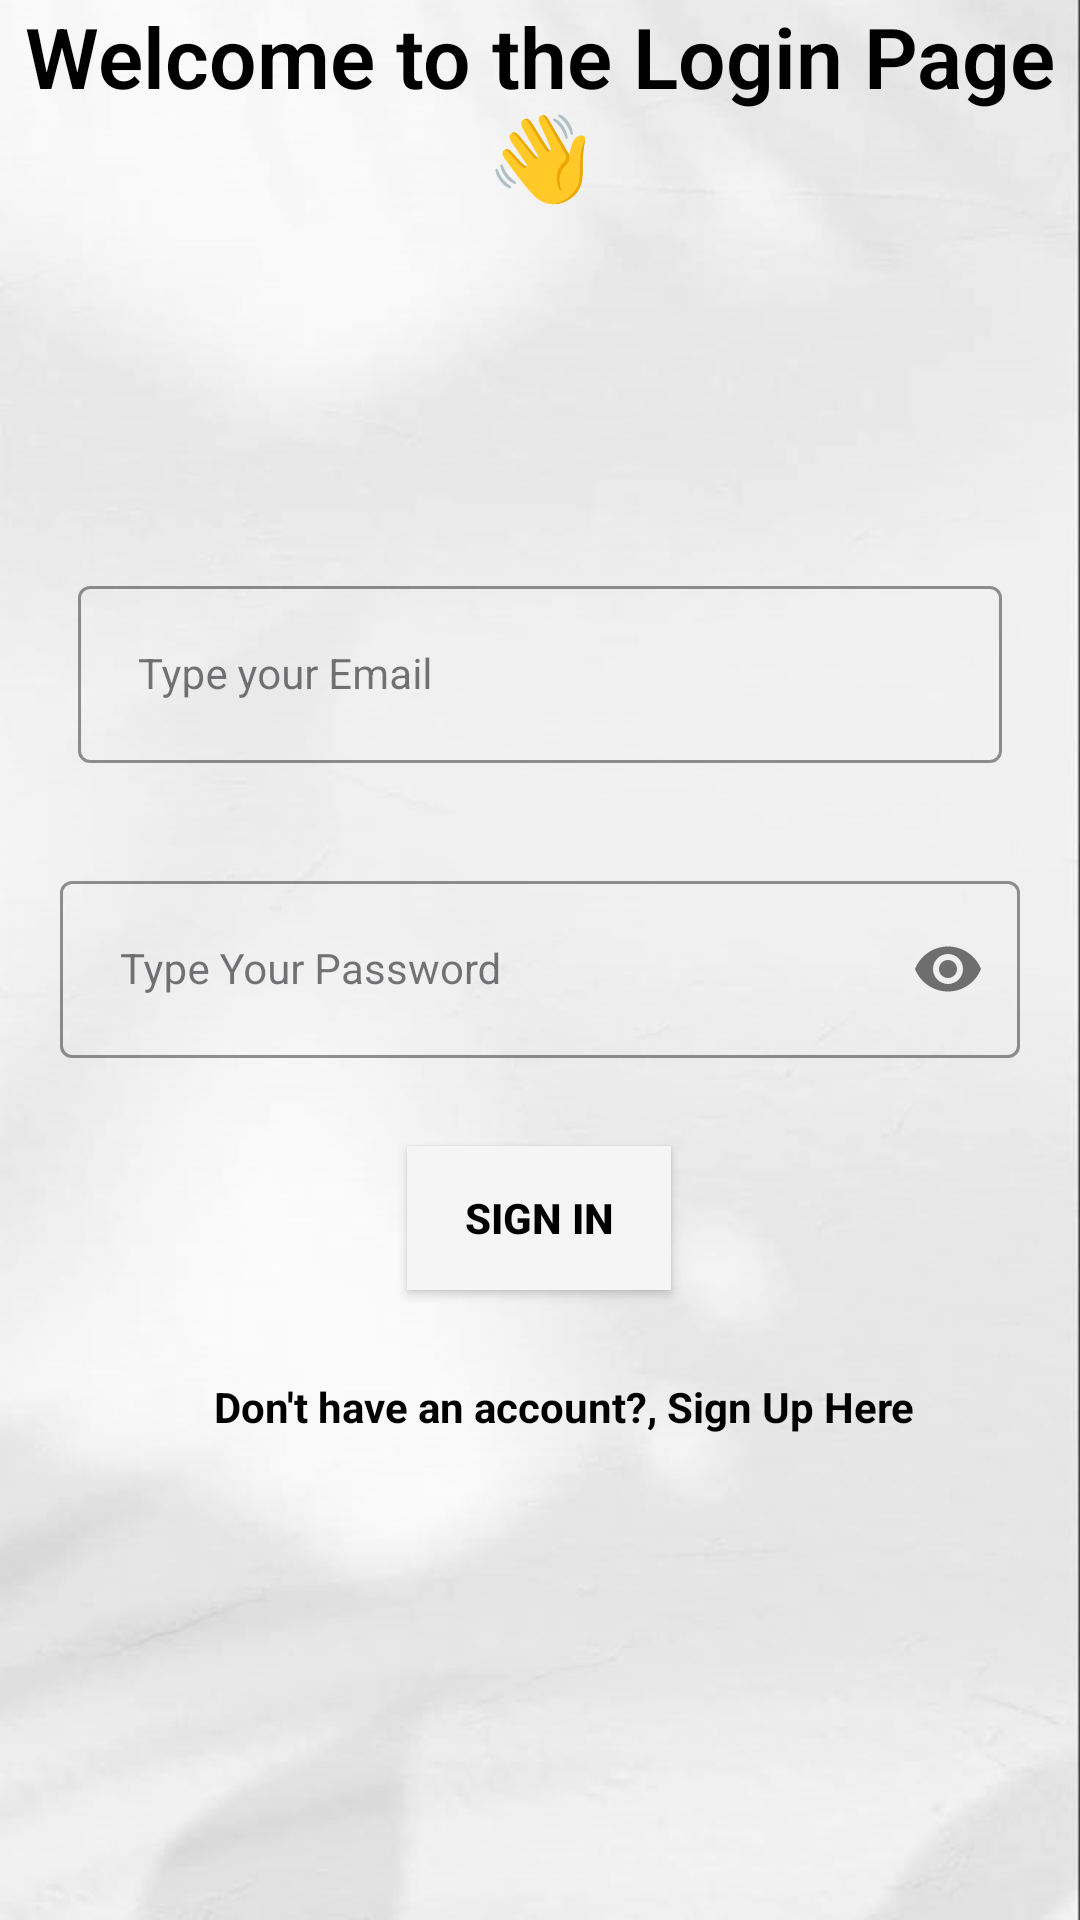

The Android layout XML behind this screen, and the referenced resources:
<!-- AndroidManifest.xml: application theme Theme.LoginAndSignUp -->
<!-- res/layout/activity_sign_in.xml -->
<?xml version="1.0" encoding="utf-8"?>
<androidx.constraintlayout.widget.ConstraintLayout xmlns:android="http://schemas.android.com/apk/res/android"
    xmlns:app="http://schemas.android.com/apk/res-auto"
    xmlns:tools="http://schemas.android.com/tools"
    android:layout_width="match_parent"
    android:layout_height="match_parent"
    android:background="@drawable/back"
    tools:context=".Activity.SignInActivity">


    

    <com.google.android.material.textview.MaterialTextView
        android:id="@+id/headerTextView"
        android:layout_width="match_parent"
        android:layout_height="wrap_content"
        android:fontFamily="sans-serif-light"
        android:gravity="center"
        android:text="Welcome to the Login Page👋"
        android:textAllCaps="false"
        android:textColor="@color/black"
        android:textSize="28sp"
        android:textStyle="bold"
        app:layout_constraintEnd_toEndOf="parent"
        app:layout_constraintHorizontal_bias="0.0"
        app:layout_constraintStart_toStartOf="parent"
        tools:ignore="MissingConstraints"
        tools:layout_editor_absoluteY="110dp" />

    <com.google.android.material.textfield.TextInputLayout
        android:id="@+id/emailLayout"
        style="@style/LoginTextInputOuterFieldStyle"
        android:layout_width="match_parent"
        android:layout_height="wrap_content"
        android:layout_marginHorizontal="16dp"
        android:layout_marginTop="190dp"
        app:boxStrokeColor="@color/white"
        app:hintTextColor="@color/white"
        app:layout_constraintEnd_toEndOf="parent"
        app:layout_constraintHorizontal_bias="0.5"
        app:layout_constraintStart_toStartOf="parent"
        app:layout_constraintTop_toTopOf="parent">

        <com.google.android.material.textfield.TextInputEditText
            android:id="@+id/emailEt"
            style="@style/LoginTextInputInnerFieldStyle"
            android:layout_width="match_parent"
            android:layout_height="wrap_content"
            android:layout_margin="10dp"
            android:layout_marginHorizontal="10dp"
            android:layout_marginTop="5dp"
            android:hint="Type your Email"
            android:inputType="textEmailAddress"
            android:padding="20dp"
            android:textColorHint="@color/white"
            app:boxStrokeColor="@color/white"
            app:hintTextColor="@color/white" />
    </com.google.android.material.textfield.TextInputLayout>

    <com.google.android.material.textfield.TextInputLayout
        android:id="@+id/passwordLayout"
        style="@style/LoginTextInputOuterFieldStyle"
        android:layout_width="match_parent"
        android:layout_height="wrap_content"
        android:layout_marginHorizontal="10dp"
        android:layout_marginTop="24dp"
        app:boxStrokeColor="@color/white"
        app:hintTextColor="@color/white"
        app:layout_constraintEnd_toEndOf="parent"
        app:layout_constraintHorizontal_bias="0.5"
        app:layout_constraintStart_toStartOf="parent"
        app:layout_constraintTop_toBottomOf="@id/emailLayout"
        app:passwordToggleEnabled="true">

        <com.google.android.material.textfield.TextInputEditText
            android:id="@+id/passET"
            style="@style/LoginTextInputInnerFieldStyle"
            android:layout_width="match_parent"
            android:layout_height="wrap_content"
            android:layout_margin="10dp"
            android:layout_marginHorizontal="10dp"
            android:layout_marginTop="20dp"
            android:hint="Type Your Password"
            android:inputType="textPassword"
            android:padding="20dp"
            android:textColorHint="@color/white"
            app:boxStrokeColor="@color/white"
            app:hintTextColor="@color/white"
            tools:ignore="MissingConstraints" />
    </com.google.android.material.textfield.TextInputLayout>

    <androidx.appcompat.widget.AppCompatButton
        android:id="@+id/button"
        centerhorizontal="true"
        android:layout_width="wrap_content"
        android:layout_height="wrap_content"
        android:layout_marginHorizontal="16dp"
        android:background="@color/backgroundColor"
        android:text="Sign In"
        android:textColor="@color/black"
        android:textStyle="bold"
        app:layout_constraintBottom_toBottomOf="parent"
        app:layout_constraintEnd_toEndOf="parent"
        app:layout_constraintHorizontal_bias="0.498"
        app:layout_constraintStart_toStartOf="parent"
        app:layout_constraintTop_toBottomOf="@+id/passwordLayout"
        app:layout_constraintVertical_bias="0.084" />

    <com.google.android.material.textview.MaterialTextView
        android:id="@+id/nonExist"
        android:layout_width="wrap_content"
        android:layout_height="wrap_content"
        android:text="Don't have an account?, Sign Up Here"
        android:textColor="@color/black"
        android:textStyle="bold"
        app:layout_constraintBottom_toBottomOf="parent"
        app:layout_constraintEnd_toEndOf="parent"
        app:layout_constraintHorizontal_bias="0.565"
        app:layout_constraintStart_toStartOf="parent"
        app:layout_constraintTop_toBottomOf="@+id/button"
        app:layout_constraintVertical_bias="0.154" />

</androidx.constraintlayout.widget.ConstraintLayout>
<!-- resources referenced by this layout -->
<resources>
  <color name="backgroundColor">#F5F5F5</color>
  <color name="black">#FF000000</color>
  <color name="white">#FFFFFFFF</color>
  <!-- drawable back: jpg bitmap (drawable, 29801 bytes) -->
  <style name="LoginTextInputInnerFieldStyle" parent="Widget.MaterialComponents.TextInputLayout.OutlinedBox">
          <item name="android:layout_width">match_parent</item>
          <item name="android:layout_height">wrap_content</item>
          <item name="android:textColor">@color/black</item>
          <item name="android:textColorHint">@color/black</item>
          <item name="android:maxLines">1</item>
          <item name="android:textSize">14sp</item>
          <item name="android:singleLine">true</item>
      </style>
  <style name="LoginTextInputOuterFieldStyle" parent="Widget.MaterialComponents.TextInputLayout.OutlinedBox">
          <item name="android:layout_width">match_parent</item>
          <item name="android:layout_height">wrap_content</item>
          <item name="android:layout_marginTop">15dp</item>
          <item name="android:layout_marginBottom">15dp</item>
      </style>
  <style name="Theme.LoginAndSignUp" parent="Theme.MaterialComponents.Light.NoActionBar">
          
          <item name="colorPrimary">@color/purple_500</item>
          <item name="colorPrimaryVariant">@color/purple_700</item>
          <item name="colorOnPrimary">@color/white</item>
          
          <item name="colorSecondary">@color/teal_200</item>
          <item name="colorSecondaryVariant">@color/teal_700</item>
          <item name="colorOnSecondary">@color/black</item>
          
          <item name="android:statusBarColor" tools:targetApi="l">@color/yellow</item>
          
      </style>
  <color name="purple_500">#FF6200EE</color>
  <color name="purple_700">#FF3700B3</color>
  <color name="teal_200">#FF03DAC5</color>
  <color name="teal_700">#FF018786</color>
  <color name="yellow">#FFC801</color>
</resources>
